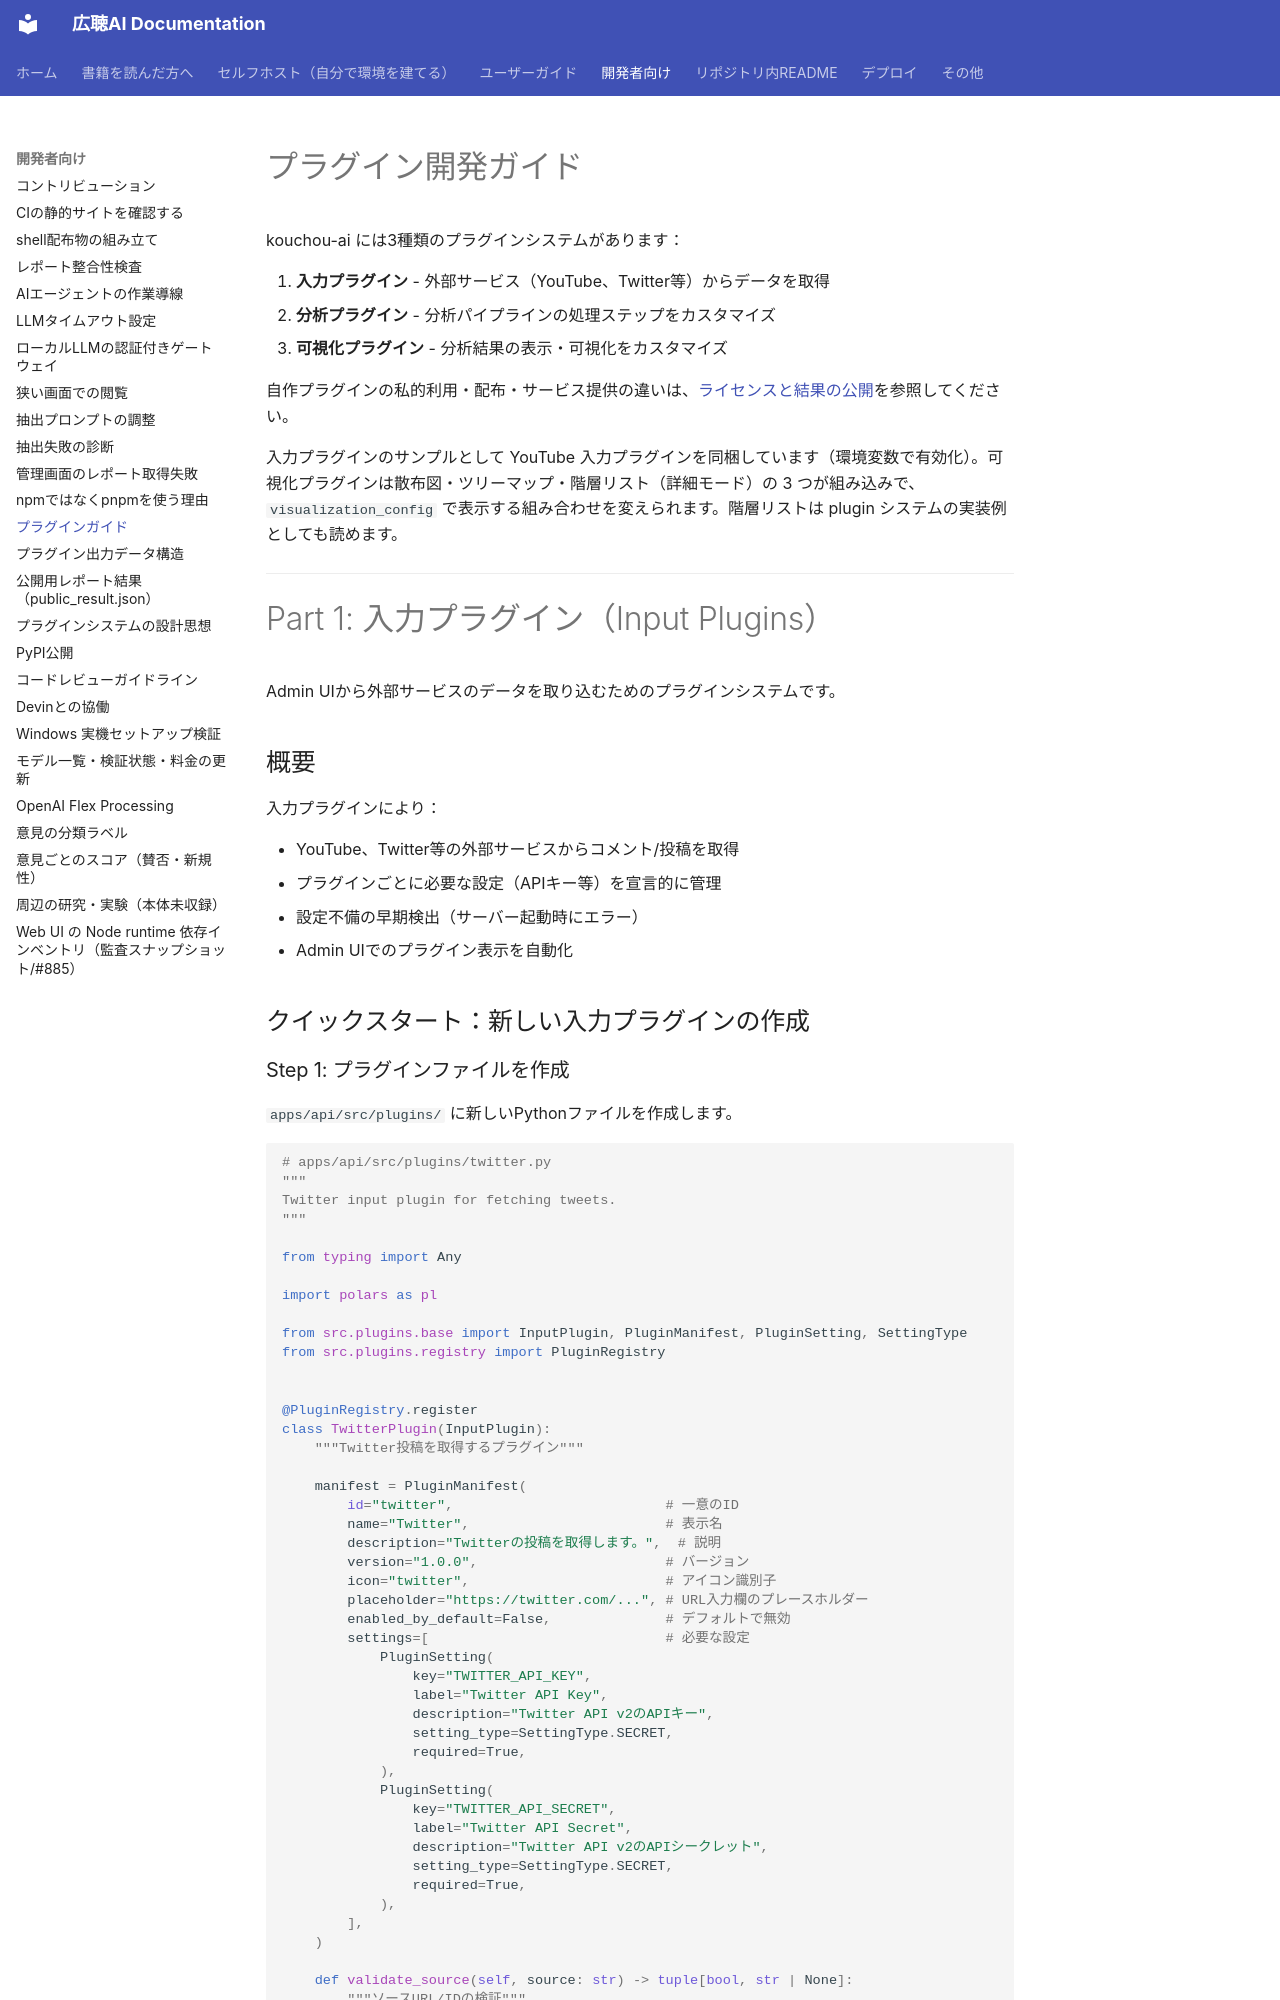

repository: digitaldemocracy2030/kouchou-ai · page: development/plugin-guide/index.html · generator: mkdocs

# プラグイン開発ガイド

kouchou-ai には3種類のプラグインシステムがあります：

1. **入力プラグイン** - 外部サービス（YouTube、Twitter等）からデータを取得
2. **分析プラグイン** - 分析パイプラインの処理ステップをカスタマイズ
3. **可視化プラグイン** - 分析結果の表示・可視化をカスタマイズ

自作プラグインの私的利用・配布・サービス提供の違いは、[ライセンスと結果の公開](../user-guide/license.md)を参照してください。

入力プラグインのサンプルとして YouTube 入力プラグインを同梱しています（環境変数で有効化）。可視化プラグインは散布図・ツリーマップ・階層リスト（詳細モード）の 3 つが組み込みで、`visualization_config` で表示する組み合わせを変えられます。階層リストは plugin システムの実装例としても読めます。

---

# Part 1: 入力プラグイン（Input Plugins）

Admin UIから外部サービスのデータを取り込むためのプラグインシステムです。

## 概要

入力プラグインにより：

- YouTube、Twitter等の外部サービスからコメント/投稿を取得
- プラグインごとに必要な設定（APIキー等）を宣言的に管理
- 設定不備の早期検出（サーバー起動時にエラー）
- Admin UIでのプラグイン表示を自動化

## クイックスタート：新しい入力プラグインの作成
